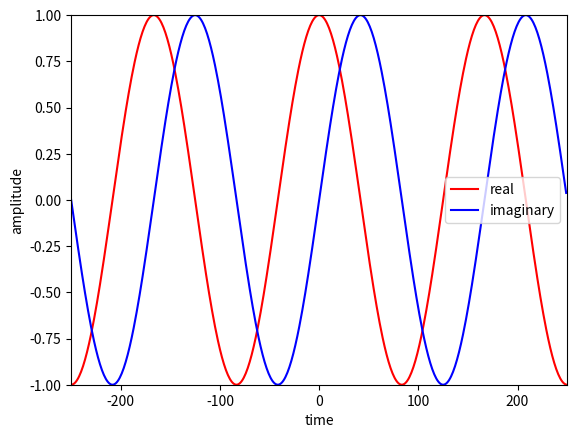

Here is the Python script that generated this plot:
import matplotlib.pyplot as plt
import numpy as np

N = 500
k = 3
plt.figure(1)

s = np.exp(1j*2*np.pi*k/N*np.arange(-N/2, N/2))
plt.plot(np.arange(-N/2, N/2), np.real(s), 'r', label="real")
plt.plot(np.arange(-N/2, N/2), np.imag(s),'b', label="imaginary")
plt.xlabel('time')
plt.ylabel('amplitude')
plt.axis([-N/2,N/2,-1,1])
plt.legend()
plt.show()